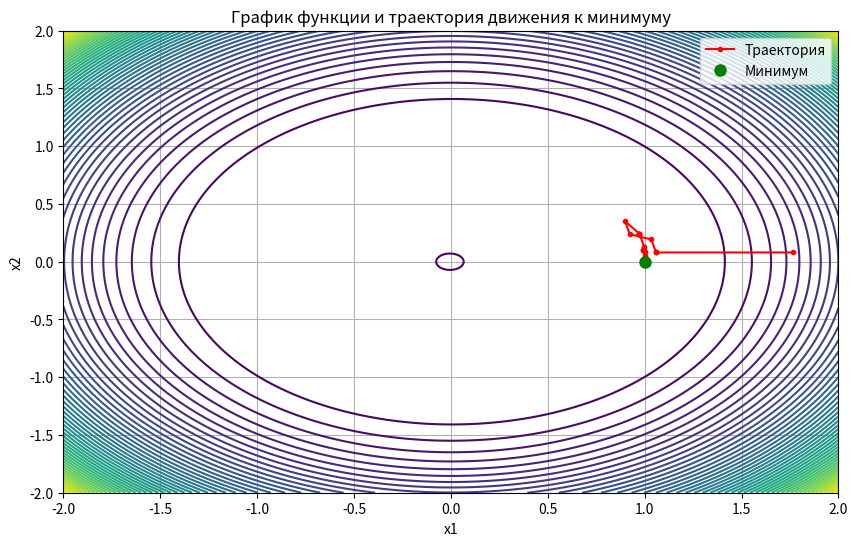

Write the Python code that produced this figure.
import numpy as np
import matplotlib.pyplot as plt


def objective_function(x):
    return 100 * (1 - x[0] ** 2 - x[1] ** 2) ** 2 + (x[0] - 1) ** 2 + x[1] ** 2


eps = 1e-6
x0 = np.array([0.8, 0.08])
a = 1.0

n = len(x0)

d1 = a * (np.sqrt(n + 1) - 1) / (n * np.sqrt(2))
d2 = a * (np.sqrt(n + 1) + n - 1) / (n * np.sqrt(2))
vertices = [x0]
for i in range(n):
    vertex = x0.copy()
    vertex[i] += d1
    vertices.append(vertex)
vertex_0 = x0.copy()
vertex_0[0] += d2
vertices[0] = vertex_0

values = [objective_function(vertex) for vertex in vertices]

trajectory = [vertices[0].copy()]
iteration = 0
while True:
    sorted_indices = np.argsort(values)
    vertices = [vertices[i] for i in sorted_indices]
    values = [values[i] for i in sorted_indices]

    sum_sq_diff = np.sum([(values[i] - values[0]) ** 2 for i in range(1, n + 1)])
    if (sum_sq_diff / n) ** 0.5 < eps:
        break

    centroid = np.mean(vertices[:-1], axis=0)

    x_r = centroid + (centroid - vertices[-1])
    f_r = objective_function(x_r)

    if values[0] <= f_r < values[-2]:
        vertices[-1] = x_r
        values[-1] = f_r
    elif f_r < values[0]:
        x_e = centroid + 2 * (x_r - centroid)
        f_e = objective_function(x_e)
        if f_e < f_r:
            vertices[-1] = x_e
            values[-1] = f_e
        else:
            vertices[-1] = x_r
            values[-1] = f_r
    else:
        x_c = centroid + 0.5 * (vertices[-1] - centroid)
        f_c = objective_function(x_c)
        if f_c < values[-1]:
            vertices[-1] = x_c
            values[-1] = f_c
        else:
            for i in range(1, n + 1):
                vertices[i] = vertices[0] + 0.5 * (vertices[i] - vertices[0])
                values[i] = objective_function(vertices[i])

    trajectory.append(vertices[0].copy())
    iteration += 1

x1 = np.linspace(-2, 2, 400)
x2 = np.linspace(-2, 2, 400)
X1, X2 = np.meshgrid(x1, x2)
Z = np.zeros_like(X1)
for i in range(Z.shape[0]):
    for j in range(Z.shape[1]):
        Z[i, j] = objective_function([X1[i, j], X2[i, j]])

trajectory = np.array(trajectory)
min_point = vertices[0]

plt.figure(figsize=(10, 6))
plt.contour(X1, X2, Z, levels=50)
plt.xlabel('x1')
plt.ylabel('x2')
plt.title('График функции и траектория движения к минимуму')
plt.grid(True)

plt.plot(trajectory[:, 0], trajectory[:, 1], '-o', markersize=3, color='red', label='Траектория')
plt.plot(min_point[0], min_point[1], 'go', markersize=8, label='Минимум')

plt.legend()
plt.show()

print("\nРезультаты:")
print("Минимум функции:", min_point)
print("Значение функции в минимуме:", values[0])
